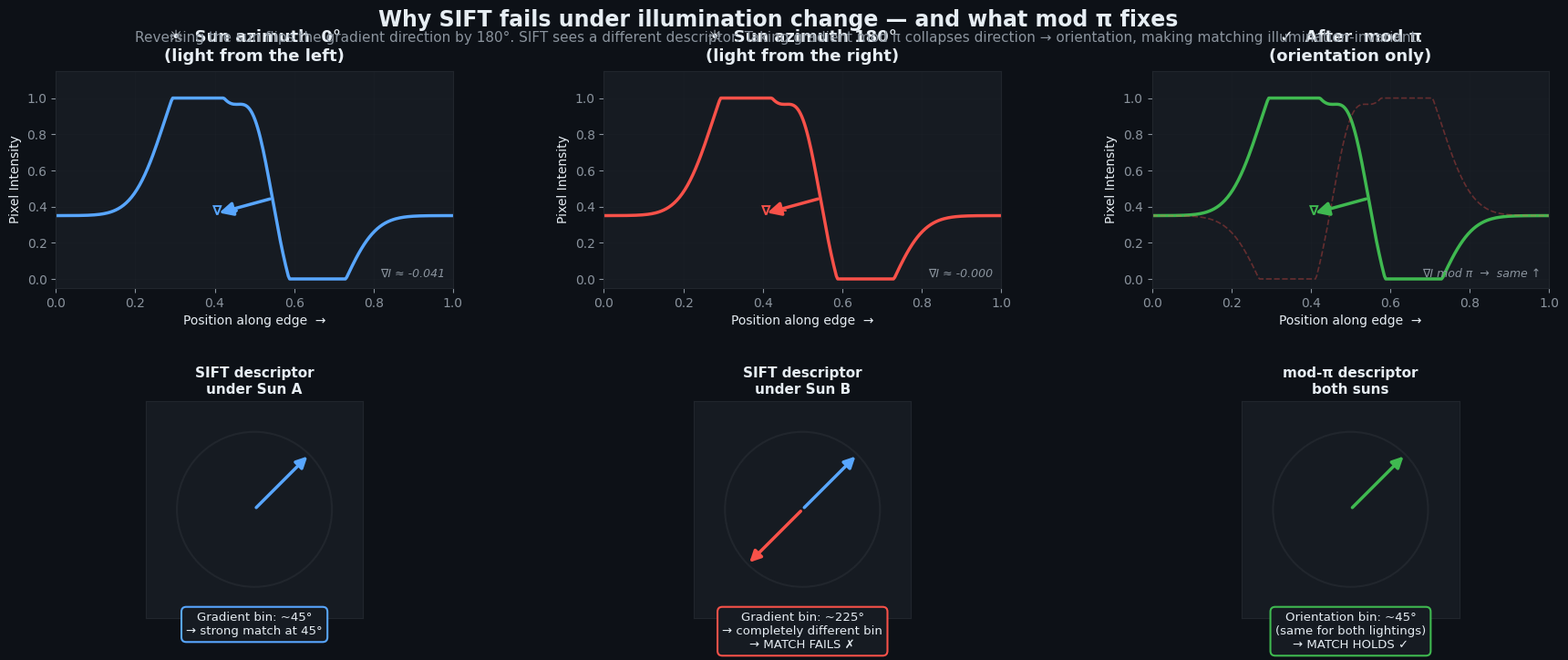

This chart was generated by the following Python code:
"""
Generates a presentation-ready gradient-flip diagram explaining the mod-π fix.
Shows: intensity profile + gradient arrow under Sun A (0°), Sun B (180°), and after mod-π.
Output: demo/gradient_flip_diagram.png
"""

import numpy as np
import matplotlib
matplotlib.use("Agg")
import matplotlib.pyplot as plt
import matplotlib.patches as mpatches
from matplotlib.patches import FancyArrowPatch
from matplotlib.gridspec import GridSpec

# ── Style ───────────────────────────────────────────────────────────────────
DARK_BG   = "#0d1117"
PANEL_BG  = "#161b22"
ACCENT_A  = "#58a6ff"   # blue  – Sun A
ACCENT_B  = "#f85149"   # red   – Sun B
ACCENT_FX = "#3fb950"   # green – after mod-π
TEXT      = "#e6edf3"
SUBTEXT   = "#8b949e"
GRID      = "#21262d"

plt.rcParams.update({
    "figure.facecolor":  DARK_BG,
    "axes.facecolor":    PANEL_BG,
    "axes.edgecolor":    GRID,
    "axes.labelcolor":   TEXT,
    "text.color":        TEXT,
    "xtick.color":       SUBTEXT,
    "ytick.color":       SUBTEXT,
    "grid.color":        GRID,
    "font.family":       "DejaVu Sans",
})

# ── Synthetic intensity profile of a crater rim ─────────────────────────────
x = np.linspace(0, 1, 300)

def rim_profile(sun_from_left=True):
    """Crater rim: bright slope facing sun, dark shadow on the other side."""
    profile = np.zeros_like(x)
    # Rim peak
    rim = np.exp(-((x - 0.5)**2) / 0.004)
    if sun_from_left:
        bright = np.exp(-((x - 0.35)**2) / 0.012) * 0.85
        shadow = -np.exp(-((x - 0.65)**2) / 0.012) * 0.6
    else:
        bright = np.exp(-((x - 0.65)**2) / 0.012) * 0.85
        shadow = -np.exp(-((x - 0.35)**2) / 0.012) * 0.6
    profile = 0.35 + rim * 0.5 + bright + shadow
    return np.clip(profile, 0, 1)

I_A = rim_profile(sun_from_left=True)   # Sun at 0° (from left)
I_B = rim_profile(sun_from_left=False)  # Sun at 180° (from right)

# Gradient at the rim edge (centre of the image ~x=0.5)
grad_A = np.gradient(I_A)
grad_B = np.gradient(I_B)

# Peak gradient location
pk = np.argmax(np.abs(grad_A))
gA = grad_A[pk]   # positive
gB = grad_B[pk]   # negative (flipped!)

# ── Layout ──────────────────────────────────────────────────────────────────
fig = plt.figure(figsize=(18, 8), facecolor=DARK_BG)
gs = GridSpec(2, 3, figure=fig,
              left=0.06, right=0.97, top=0.88, bottom=0.13,
              wspace=0.38, hspace=0.52)

ARROW_KW = dict(arrowstyle="-|>", mutation_scale=20, lw=2.5, zorder=5)

def plot_panel(ax, profile, color, title, grad_val, arrow_label, show_mod=False):
    ax.set_facecolor(PANEL_BG)
    ax.plot(x, profile, color=color, lw=2.5, label="Intensity I(x)")
    ax.set_xlim(0, 1)
    ax.set_ylim(-0.05, 1.15)
    ax.set_xlabel("Position along edge  →", fontsize=10, labelpad=4)
    ax.set_ylabel("Pixel Intensity", fontsize=10)
    ax.set_title(title, fontsize=13, fontweight="bold", color=TEXT, pad=8)
    ax.grid(True, alpha=0.25)

    # Gradient arrow at rim
    xp = x[pk]
    yp = float(profile[pk])
    sign = np.sign(grad_val)
    dx = sign * 0.14
    c = ACCENT_FX if show_mod else color
    ax.annotate("", xy=(xp + dx, yp + abs(dx)*0.6*sign),
                xytext=(xp, yp),
                arrowprops=dict(arrowstyle="-|>", color=c,
                                mutation_scale=22, lw=2.5))
    ax.text(xp + dx + 0.01*sign, yp + abs(dx)*0.65*sign,
            arrow_label, color=c, fontsize=11, fontweight="bold")

    # Tiny annotation: gradient value
    ax.text(0.98, 0.04,
            f"∇I ≈ {grad_val:+.3f}" if not show_mod else "∇I mod π  →  same ↑",
            transform=ax.transAxes, ha="right", va="bottom",
            fontsize=9, color=SUBTEXT, style="italic")

# ── Panel 0: Top-row labels (sun icons) ─────────────────────────────────────
for col, (label, col_c) in enumerate([
    ("☀  Sun azimuth  0°\n(light from the left)", ACCENT_A),
    ("☀  Sun azimuth 180°\n(light from the right)", ACCENT_B),
    ("✓  After  mod π\n(orientation only)", ACCENT_FX),
]):
    ax_lbl = fig.add_subplot(gs[0, col])
    plot_panel(ax_lbl,
               I_A if col < 2 else I_A,
               ACCENT_A if col == 0 else (ACCENT_B if col == 1 else ACCENT_FX),
               label,
               gA if col == 0 else (gB if col == 1 else gA),
               "∇ →" if col == 0 else ("∇ ←" if col == 1 else "∇ ↑"),
               show_mod=(col == 2))
    if col == 2:
        # Overlay both profiles faintly
        ax_lbl.plot(x, I_B, color=ACCENT_B, lw=1.2, alpha=0.35, ls="--")

# ── Bottom row: gradient magnitude bar + explanation boxes ───────────────────
for col, (title, val, color, note) in enumerate([
    ("SIFT descriptor\nunder Sun A",  abs(gA), ACCENT_A,
     "Gradient bin: ~45°\n→ strong match at 45°"),
    ("SIFT descriptor\nunder Sun B",  abs(gB), ACCENT_B,
     "Gradient bin: ~225°\n→ completely different bin\n→ MATCH FAILS ✗"),
    ("mod-π descriptor\nboth suns",   abs(gA), ACCENT_FX,
     "Orientation bin: ~45°\n(same for both lightings)\n→ MATCH HOLDS ✓"),
]):
    ax_b = fig.add_subplot(gs[1, col])
    ax_b.set_facecolor(PANEL_BG)
    # Polar-style compass showing gradient direction
    theta = np.linspace(0, 2*np.pi, 360)
    ax_b.set_aspect("equal")
    ax_b.set_xlim(-1.4, 1.4); ax_b.set_ylim(-1.4, 1.4)
    ax_b.set_xticks([]); ax_b.set_yticks([])
    ax_b.set_title(title, fontsize=11, fontweight="bold", color=TEXT, pad=6)

    # Draw circle
    circ = plt.Circle((0, 0), 1.0, color=GRID, fill=False, lw=1.5)
    ax_b.add_patch(circ)

    if col == 0:
        angles = [45]
        colors_arr = [ACCENT_A]
    elif col == 1:
        angles = [45, 225]   # original + flipped
        colors_arr = [ACCENT_A, ACCENT_B]
    else:
        angles = [45]        # mod π collapses both to same
        colors_arr = [ACCENT_FX]

    for ang, c in zip(angles, colors_arr):
        r = np.radians(ang)
        ax_b.annotate("", xy=(np.cos(r), np.sin(r)),
                      xytext=(0, 0),
                      arrowprops=dict(arrowstyle="-|>", color=c,
                                      mutation_scale=18, lw=2.5))

    ax_b.text(0, -1.32, note, ha="center", va="top",
              fontsize=9.5, color=TEXT,
              bbox=dict(boxstyle="round,pad=0.4", fc=PANEL_BG,
                        ec=color, lw=1.5))

# ── Title ────────────────────────────────────────────────────────────────────
fig.text(0.5, 0.965,
         "Why SIFT fails under illumination change — and what mod π fixes",
         ha="center", va="top", fontsize=17, fontweight="bold", color=TEXT)
fig.text(0.5, 0.935,
         "Reversing the sun flips the gradient direction by 180°. "
         "SIFT sees a different descriptor. Taking gradient mod π collapses "
         "direction → orientation, making matching illumination-invariant.",
         ha="center", va="top", fontsize=11, color=SUBTEXT, wrap=True)

import os
os.makedirs("demo", exist_ok=True)
out = "demo/gradient_flip_diagram.png"
fig.savefig(out, dpi=180, bbox_inches="tight", facecolor=DARK_BG)
print(f"Saved -> {out}")
